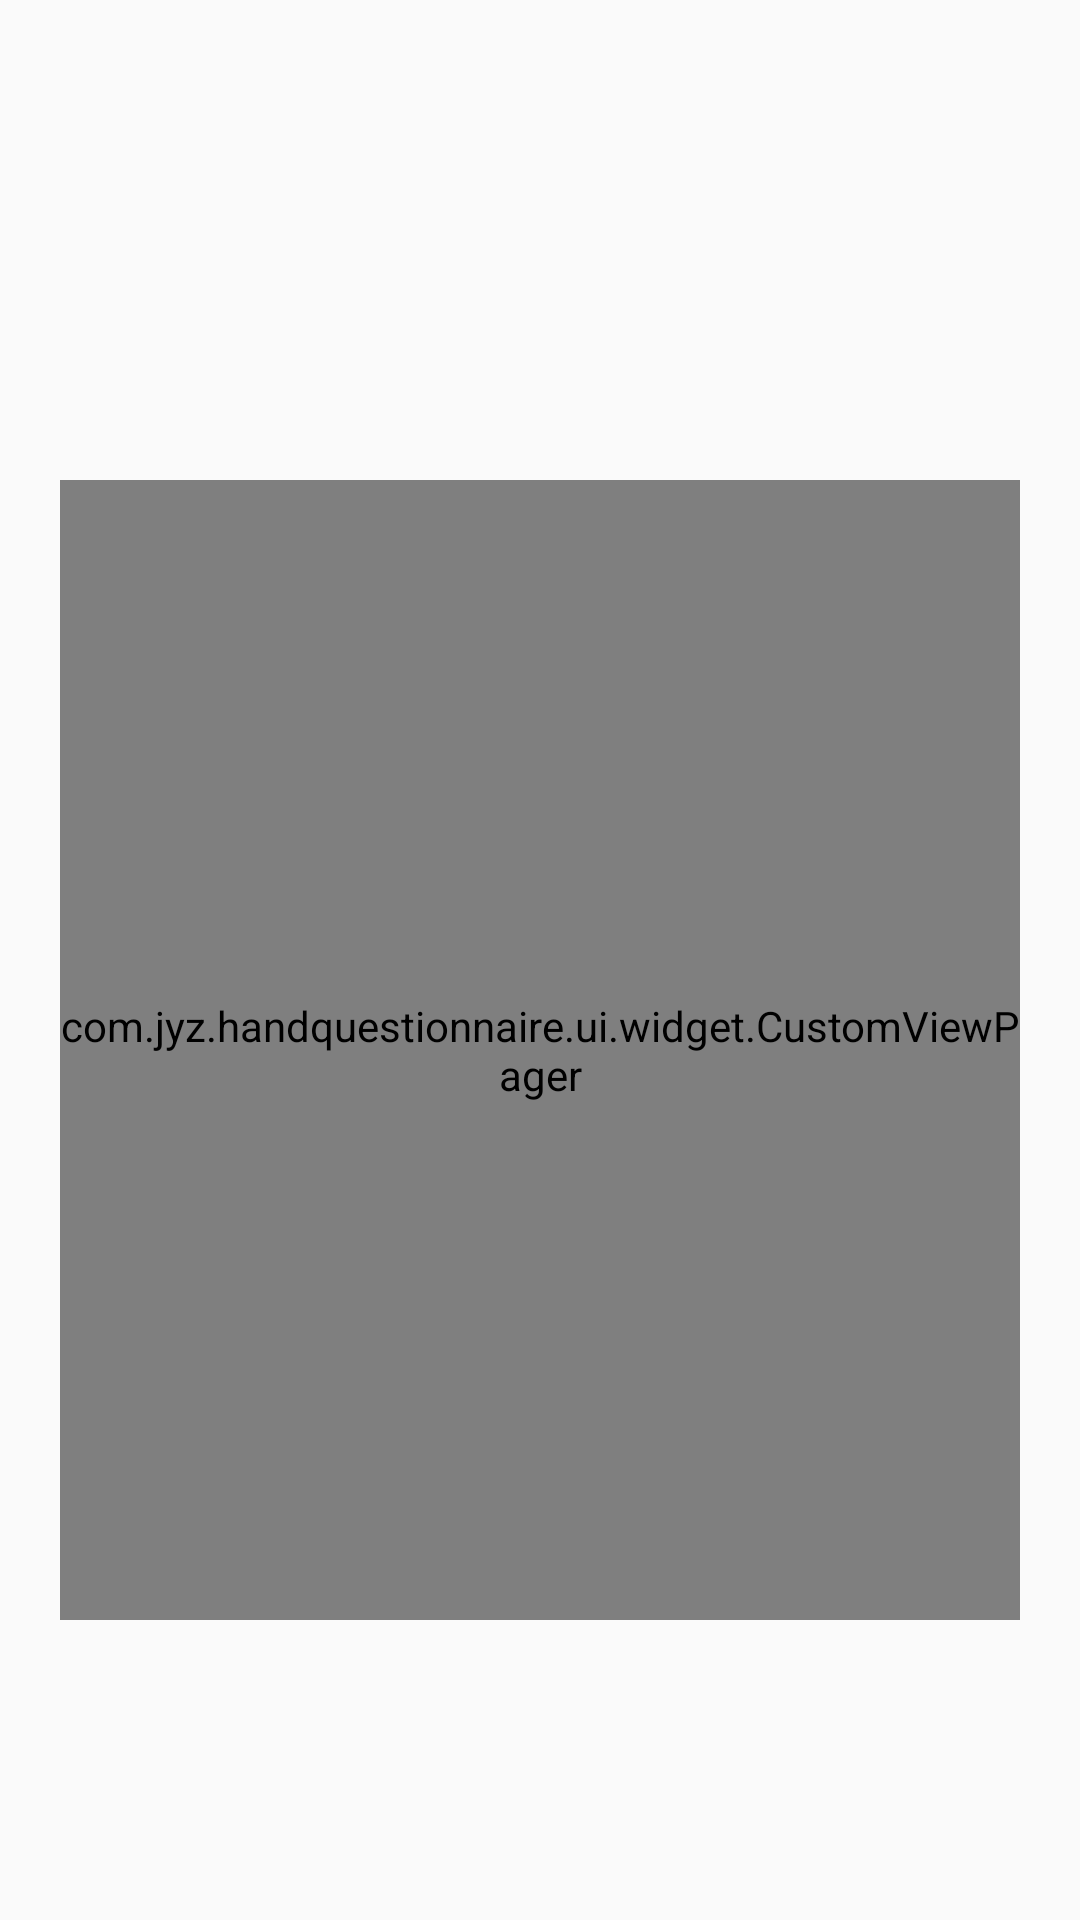

The Android layout XML behind this screen, and the referenced resources:
<!-- AndroidManifest.xml: application theme Theme.AppCompat.Light.NoActionBar -->
<!-- res/layout/activity_login_layout.xml -->
<RelativeLayout xmlns:android="http://schemas.android.com/apk/res/android"
    xmlns:app="http://schemas.android.com/apk/res-auto"
    android:layout_width="match_parent"
    android:layout_height="match_parent">

    <ImageView
        android:id="@+id/iv_close"
        android:layout_width="30dp"
        android:layout_height="30dp"
        android:layout_above="@+id/rl_content"
        android:layout_alignParentRight="true"
        android:layout_marginBottom="-15dp"
        android:layout_marginRight="20dp"
        android:src="@drawable/img_close" />


    <RelativeLayout
        android:id="@+id/rl_content"
        android:layout_width="match_parent"
        android:layout_height="wrap_content"
        android:layout_centerVertical="true"
        android:padding="20dp">


        <android.support.design.widget.TabLayout
            android:id="@+id/tab_layout"
            android:layout_width="200dp"
            android:layout_height="50dp"
            android:layout_centerHorizontal="true"
            app:tabIndicatorColor="#444444"
            app:tabSelectedTextColor="#888888"
            app:tabTextColor="#343434"
            app:tabPadding="10dp"/>

        <com.jyz.handquestionnaire.ui.widget.CustomViewPager
            android:id="@+id/viewpager"
            android:layout_width="match_parent"
            android:layout_height="380dp"
            android:layout_below="@+id/tab_layout"
            android:layout_marginTop="10dp" />

    </RelativeLayout>


</RelativeLayout>
<!-- resources referenced by this layout -->
<resources>

</resources>
